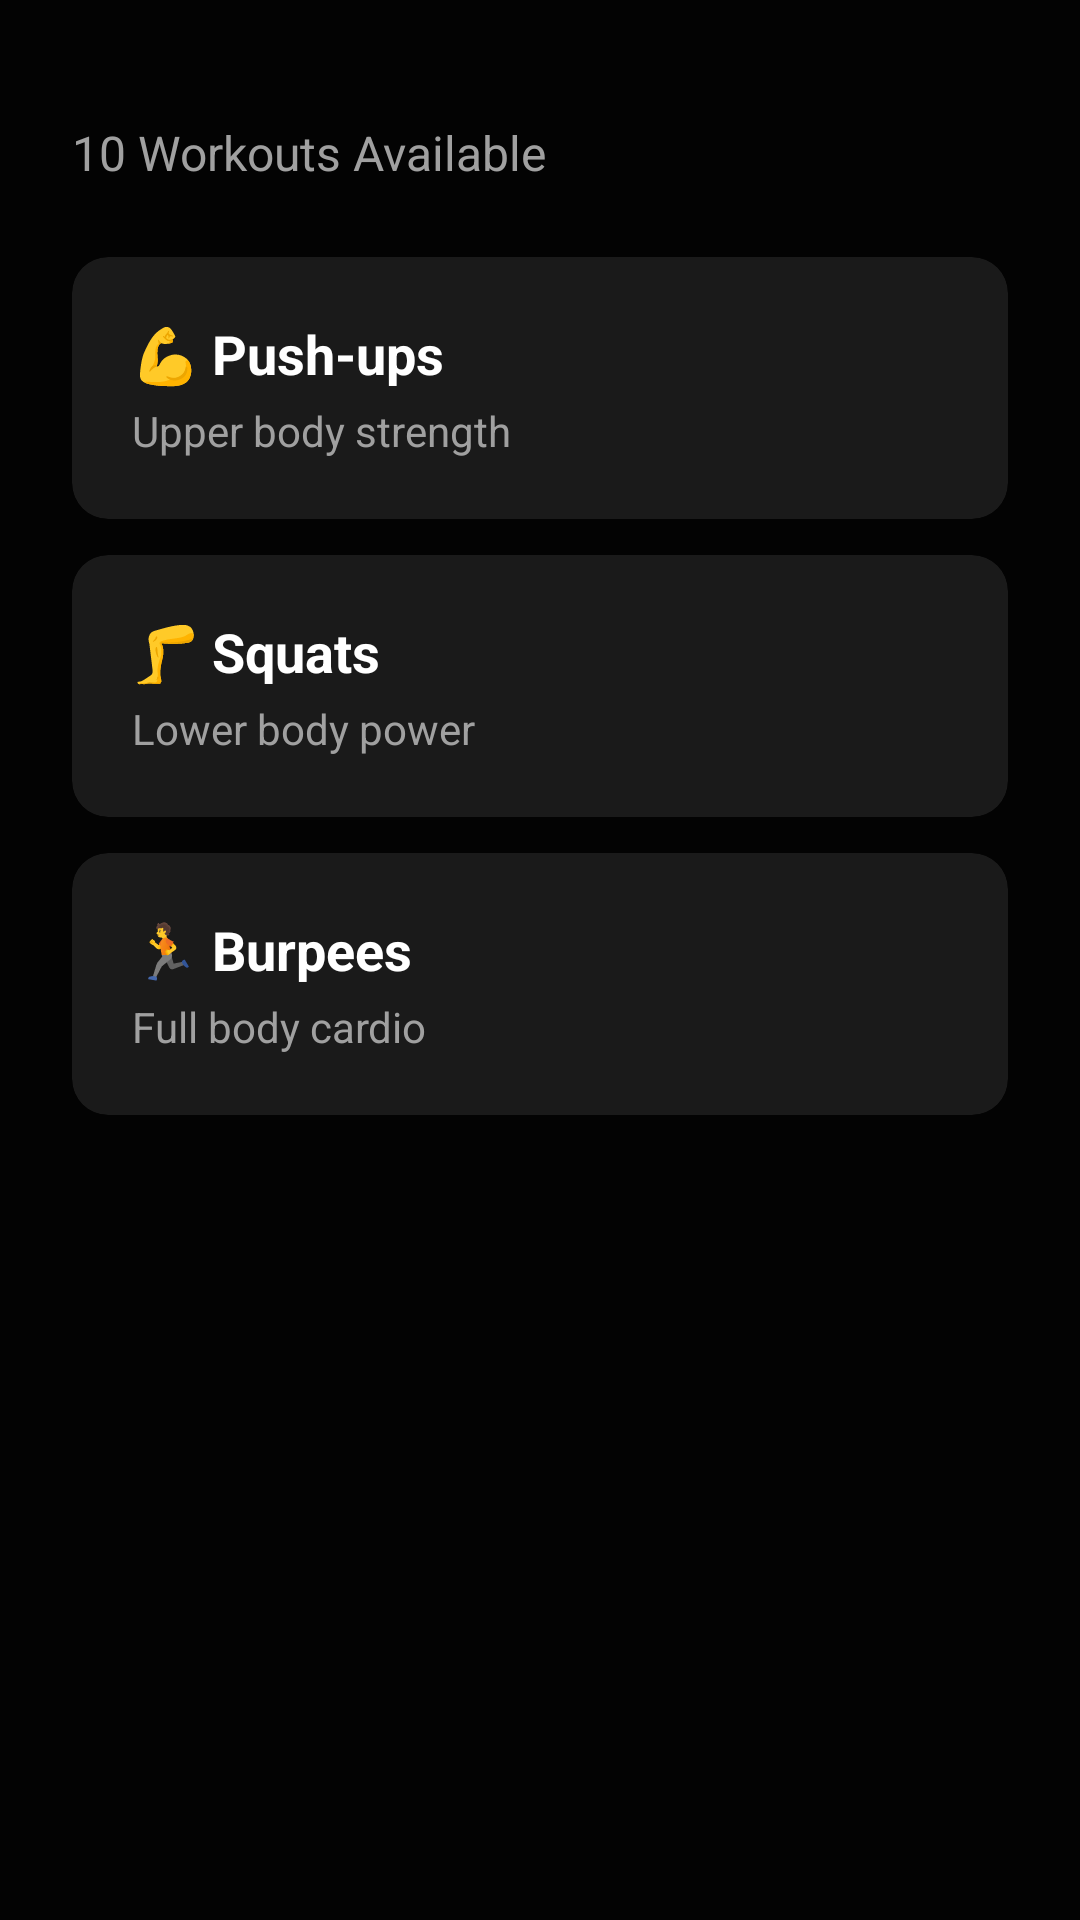

This screen was rendered from an Android layout file. Write that file and the resources it references.
<!-- AndroidManifest.xml: application theme AppTheme -->
<!-- res/layout/activity_workouts.xml -->
<?xml version="1.0" encoding="utf-8"?>
<androidx.constraintlayout.widget.ConstraintLayout xmlns:android="http://schemas.android.com/apk/res/android"
    xmlns:app="http://schemas.android.com/apk/res-auto"
    android:layout_width="match_parent"
    android:layout_height="match_parent"
    android:background="@color/bgBase">

    <LinearLayout
        android:layout_width="match_parent"
        android:layout_height="match_parent"
        android:orientation="vertical"
        android:padding="24dp">

        <TextView
            android:id="@+id/tvWorkoutCount"
            android:layout_width="wrap_content"
            android:layout_height="wrap_content"
            android:text="10 Workouts Available"
            android:textColor="@color/lightGray"
            android:textSize="16sp"
            android:layout_marginTop="16dp" />

        <com.google.android.material.card.MaterialCardView
            android:layout_width="match_parent"
            android:layout_height="wrap_content"
            android:layout_marginTop="24dp"
            app:cardBackgroundColor="@color/cardBackground"
            app:cardElevation="4dp"
            app:cardCornerRadius="12dp">

            <LinearLayout
                android:layout_width="match_parent"
                android:layout_height="wrap_content"
                android:orientation="vertical"
                android:padding="20dp">

                <TextView
                    android:text="💪 Push-ups"
                    android:textColor="@color/white"
                    android:textSize="18sp"
                    android:textStyle="bold"
                    android:layout_width="wrap_content"
                    android:layout_height="wrap_content" />

                <TextView
                    android:text="Upper body strength"
                    android:textColor="@color/lightGray"
                    android:textSize="14sp"
                    android:layout_marginTop="4dp"
                    android:layout_width="wrap_content"
                    android:layout_height="wrap_content" />
            </LinearLayout>
        </com.google.android.material.card.MaterialCardView>

        <com.google.android.material.card.MaterialCardView
            android:layout_width="match_parent"
            android:layout_height="wrap_content"
            android:layout_marginTop="12dp"
            app:cardBackgroundColor="@color/cardBackground"
            app:cardElevation="4dp"
            app:cardCornerRadius="12dp">

            <LinearLayout
                android:layout_width="match_parent"
                android:layout_height="wrap_content"
                android:orientation="vertical"
                android:padding="20dp">

                <TextView
                    android:text="🦵 Squats"
                    android:textColor="@color/white"
                    android:textSize="18sp"
                    android:textStyle="bold"
                    android:layout_width="wrap_content"
                    android:layout_height="wrap_content" />

                <TextView
                    android:text="Lower body power"
                    android:textColor="@color/lightGray"
                    android:textSize="14sp"
                    android:layout_marginTop="4dp"
                    android:layout_width="wrap_content"
                    android:layout_height="wrap_content" />
            </LinearLayout>
        </com.google.android.material.card.MaterialCardView>

        <com.google.android.material.card.MaterialCardView
            android:layout_width="match_parent"
            android:layout_height="wrap_content"
            android:layout_marginTop="12dp"
            app:cardBackgroundColor="@color/cardBackground"
            app:cardElevation="4dp"
            app:cardCornerRadius="12dp">

            <LinearLayout
                android:layout_width="match_parent"
                android:layout_height="wrap_content"
                android:orientation="vertical"
                android:padding="20dp">

                <TextView
                    android:text="🏃 Burpees"
                    android:textColor="@color/white"
                    android:textSize="18sp"
                    android:textStyle="bold"
                    android:layout_width="wrap_content"
                    android:layout_height="wrap_content" />

                <TextView
                    android:text="Full body cardio"
                    android:textColor="@color/lightGray"
                    android:textSize="14sp"
                    android:layout_marginTop="4dp"
                    android:layout_width="wrap_content"
                    android:layout_height="wrap_content" />
            </LinearLayout>
        </com.google.android.material.card.MaterialCardView>

    </LinearLayout>

</androidx.constraintlayout.widget.ConstraintLayout>
<!-- resources referenced by this layout -->
<resources>
  <color name="bgBase">#030303</color>
  <color name="cardBackground">#1a1a1a</color>
  <color name="lightGray">#a0a0a0</color>
  <color name="white">#ffffff</color>
  <style name="AppTheme" parent="Theme.MaterialComponents.DayNight.DarkActionBar">
          <item name="colorPrimary">@color/green</item>
          <item name="colorPrimaryDark">@color/bgBase</item>
          <item name="colorAccent">@color/green</item>
          <item name="android:windowBackground">@color/bgBase</item>
          <item name="android:textColorPrimary">@color/white</item>
          <item name="android:textColorSecondary">@color/lightGray</item>
      </style>
  <color name="green">#00e676</color>
</resources>
